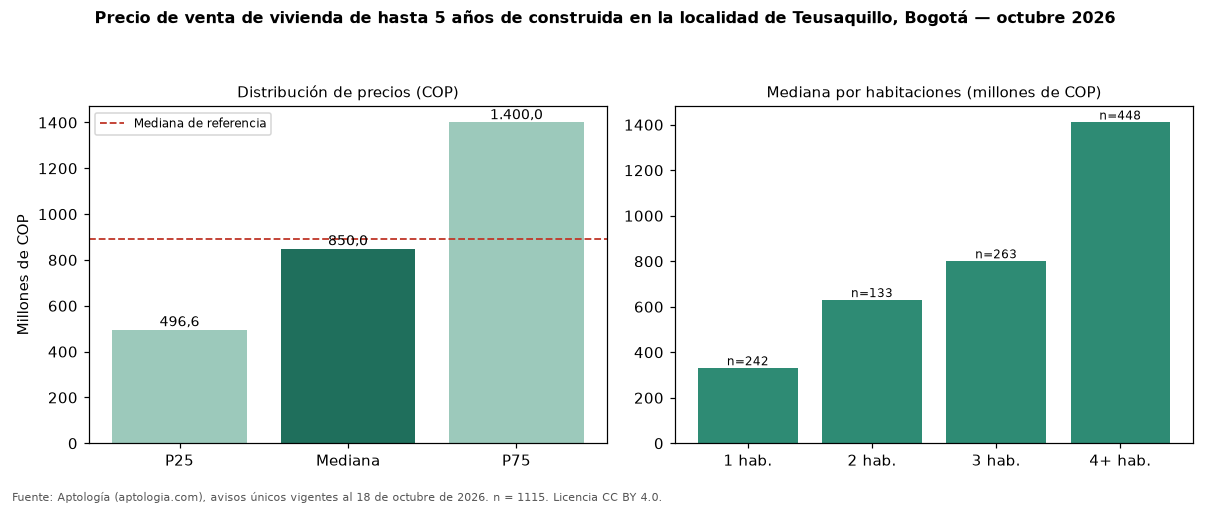

Data behind this chart, as committed beside it:
seccion, metrica, valor_cop, n
precio, p25, 496550000, 1115
precio, mediana, 850000000, 1115
precio, p75, 1400000000, 1115
cop_por_m2, p25, 4959549, 1115
cop_por_m2, mediana, 7419355, 1115
cop_por_m2, p75, 10194340, 1115
area, area_mediana_m2, 116.0, 1115
habitaciones, 1, 330000000, 242
habitaciones, 2, 629424000, 133
habitaciones, 3, 800000000, 263
habitaciones, 4+, 1410000000, 448
administracion, mediana, 414300, 577
estrato, moda, 4, 
parqueadero, porcentaje_con_parqueadero, 73.2, 1115
referencia, mediana_referencia, 892550000, 2343
referencia, mediana_cop_por_m2_referencia, 6666667, 2343
